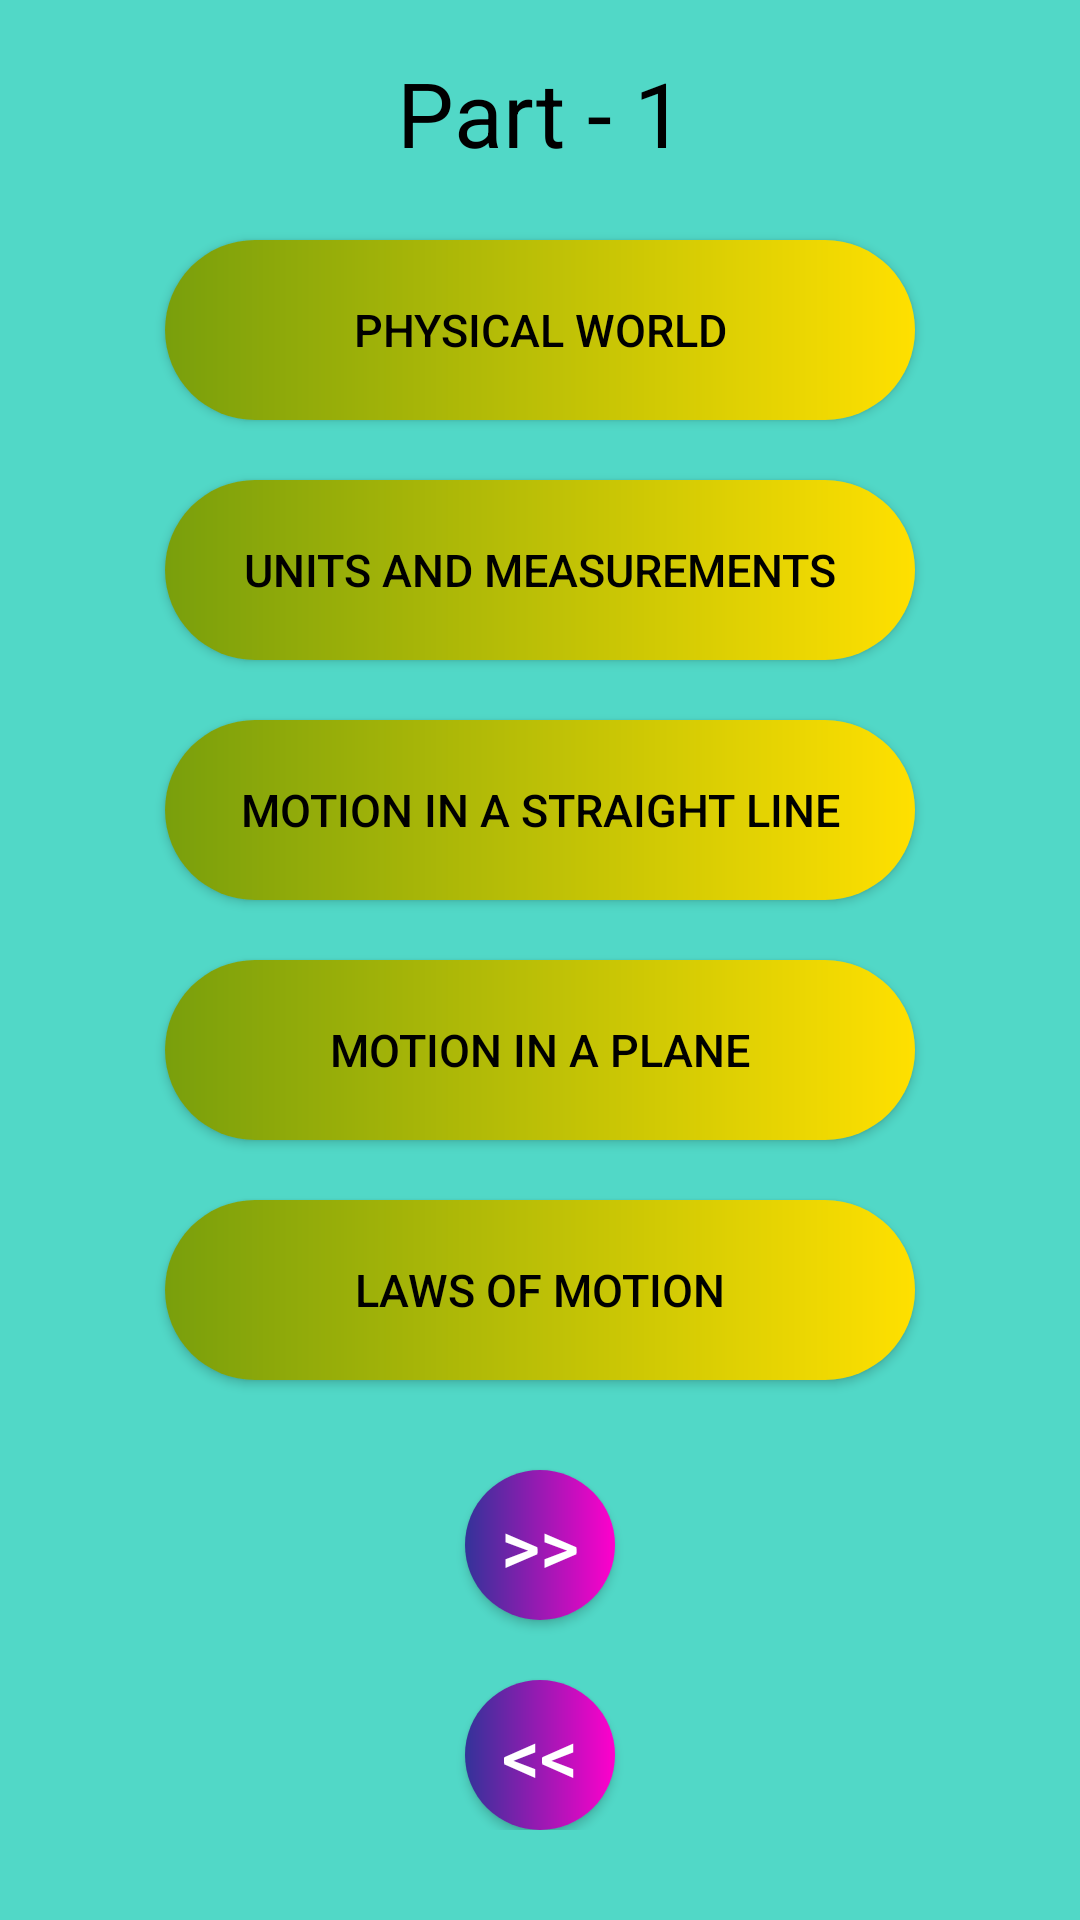

Write the Android layout XML for this screen, with the resource values it uses.
<!-- AndroidManifest.xml: application theme Theme.AppCompat.Light.NoActionBar -->
<!-- res/layout/activity_chapter_list_physics.xml -->
<?xml version="1.0" encoding="utf-8"?>
<androidx.core.widget.NestedScrollView xmlns:android="http://schemas.android.com/apk/res/android"
    xmlns:tools="http://schemas.android.com/tools"
    android:id="@+id/nestedScrollView"
    android:layout_width="match_parent"
    android:layout_height="match_parent"
    android:paddingBottom="20dp"
    android:paddingLeft="10dp"
    android:paddingRight="10dp"
    android:theme="@style/Theme.AppCompat.Light"
    android:background="@color/colorPrimary"
    tools:context=".chapter_list_physics">

    <androidx.appcompat.widget.LinearLayoutCompat
        android:layout_width="match_parent"
        android:layout_height="match_parent"
        android:orientation="vertical"
        android:fitsSystemWindows="true">

        <TextView
            android:id="@+id/txt_unit"
            android:layout_width="match_parent"
            android:layout_height="75dp"
            android:text="@string/chem_part_1"
            android:textColor="@color/black"
            android:gravity="center"
            android:textSize="30sp" />

        <Button
            android:id="@+id/u1_btn1_chap_one"
            android:layout_width="250dp"
            android:layout_height="60dp"
            android:layout_marginTop="5dp"
            android:text="@string/phy_chap1_physical_world"
            android:gravity="center"
            android:layout_gravity="center"
            android:textSize="15sp"
            android:textColor="@color/black"
            android:background="@drawable/prev_next_round_btn" />
        <Button
            android:id="@+id/u1_btn2_chap_two"
            android:layout_width="250dp"
            android:layout_height="60dp"
            android:layout_marginTop="20dp"
            android:text="@string/phy_chap2_units_and_measurements"
            android:gravity="center"
            android:textColor="@color/black"
            android:layout_gravity="center"
            android:textSize="15sp"
            android:background="@drawable/prev_next_round_btn"/>
        <Button
            android:id="@+id/u1_btn2_chap_three"
            android:layout_width="250dp"
            android:layout_height="60dp"
            android:layout_marginTop="20dp"
            android:text="@string/phy_chap3_motion_in_a_straight_line"
            android:textColor="@color/black"
            android:layout_gravity="center"
            android:gravity="center"
            android:textSize="15sp"
            android:background="@drawable/prev_next_round_btn"/>
        <Button
            android:id="@+id/u1_btn2_chap_four"
            android:layout_width="250dp"
            android:layout_height="60dp"
            android:layout_marginTop="20dp"
            android:textColor="@color/black"
            android:layout_gravity="center"
            android:text="@string/phy_chap4_motion_in_a_plane"
            android:gravity="center"
            android:textSize="15sp"
            android:background="@drawable/prev_next_round_btn"/>
        <Button
            android:id="@+id/u1_btn2_chap_five"
            android:layout_width="250dp"
            android:layout_height="60dp"
            android:layout_marginTop="20dp"
            android:textColor="@color/black"
            android:layout_gravity="center"
            android:text="@string/phy_chap5_laws_of_motion"
            android:gravity="center"
            android:textSize="15sp"
            android:background="@drawable/prev_next_round_btn"/>
        <Button
            android:id="@+id/u1_btn2_next"
            android:layout_width="50dp"
            android:layout_height="50dp"
            android:layout_marginTop="30dp"
            android:text="@string/u1_btn_next"
            android:gravity="center"
            android:layout_gravity="center"
            android:textColor="@color/white"
            android:textSize="25sp"
            android:onClick="displayToastMsg"
            android:background="@drawable/round"/>
        <Button
            android:id="@+id/u1_btn2_prev"
            android:layout_width="50dp"
            android:layout_height="50dp"
            android:layout_marginTop="20dp"
            android:text="@string/u1_btn_prev"
            android:textColor="@color/white"
            android:gravity="center"
            android:layout_gravity="center"
            android:textSize="25sp"
            android:background="@drawable/round"/>

    </androidx.appcompat.widget.LinearLayoutCompat>

</androidx.core.widget.NestedScrollView>
<!-- resources referenced by this layout -->
<resources>
  <color name="black">#FF000000</color>
  <color name="colorPrimary">#51d8c7</color>
  <color name="white">#FFFFFFFF</color>
  <!-- drawable prev_next_round_btn (drawable) -->
  <?xml version="1.0" encoding="utf-8"?>
  <shape xmlns:android="http://schemas.android.com/apk/res/android">
      <solid android:color="#00ffffff"/>
      <corners android:radius="75dp" />
      <solid android:color="#F00" />
      <gradient
          android:startColor = "#799F0C"
          android:endColor = "#FFE000"
          android:angle = "0"
          android:type="linear" />
  </shape>
  <!-- drawable round (drawable) -->
  <?xml version="1.0" encoding="utf-8"?>
  <shape xmlns:android="http://schemas.android.com/apk/res/android">
      <solid android:color="#00ffffff"/>
      <corners android:radius="75dp" />
      <solid android:color="#F00" />
          <gradient
              android:startColor = "#333399"
              android:endColor = "#ff00cc"
              android:angle = "0"
              android:type = "linear" />
      </shape>
  <string name="chem_part_1">Part - 1</string>
  <string name="phy_chap1_physical_world">PHYSICAL WORLD</string>
  <string name="phy_chap2_units_and_measurements">UNITS AND MEASUREMENTS</string>
  <string name="phy_chap3_motion_in_a_straight_line">MOTION IN A STRAIGHT LINE</string>
  <string name="phy_chap4_motion_in_a_plane">MOTION IN A PLANE</string>
  <string name="phy_chap5_laws_of_motion">LAWS OF MOTION</string>
  <string name="u1_btn_next">&gt;&gt;</string>
  <string name="u1_btn_prev">&lt;&lt;</string>
</resources>
